The GitHub repository erythropygia/CNN-FashionModel contains a labelled image folder "images_part" with 3 categories: gomlek, pantolon, t-shirt. Examples follow, each with its label.

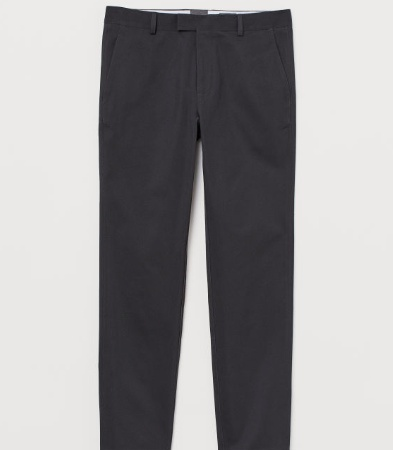
Label: pantolon

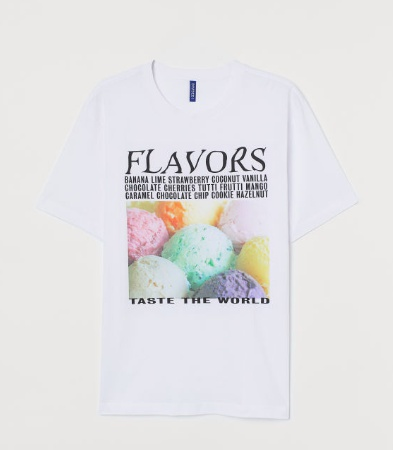
Label: t-shirt

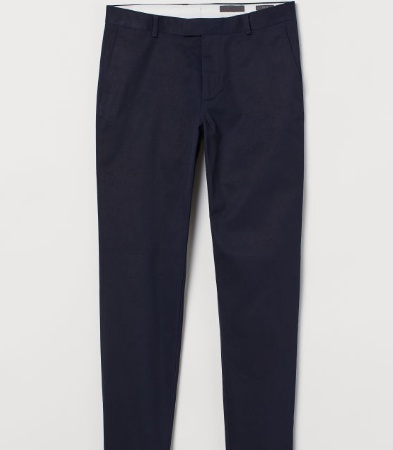
Label: pantolon

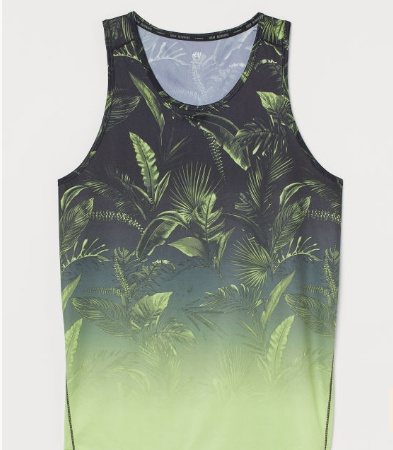
Label: t-shirt

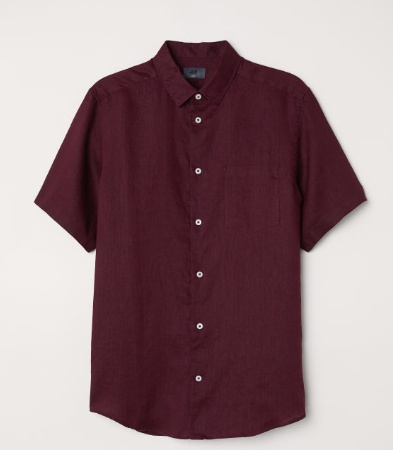
Label: gomlek

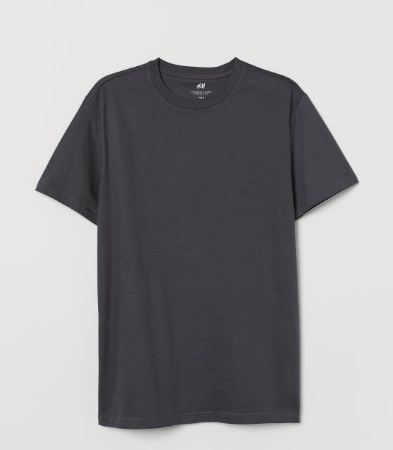
Label: t-shirt
